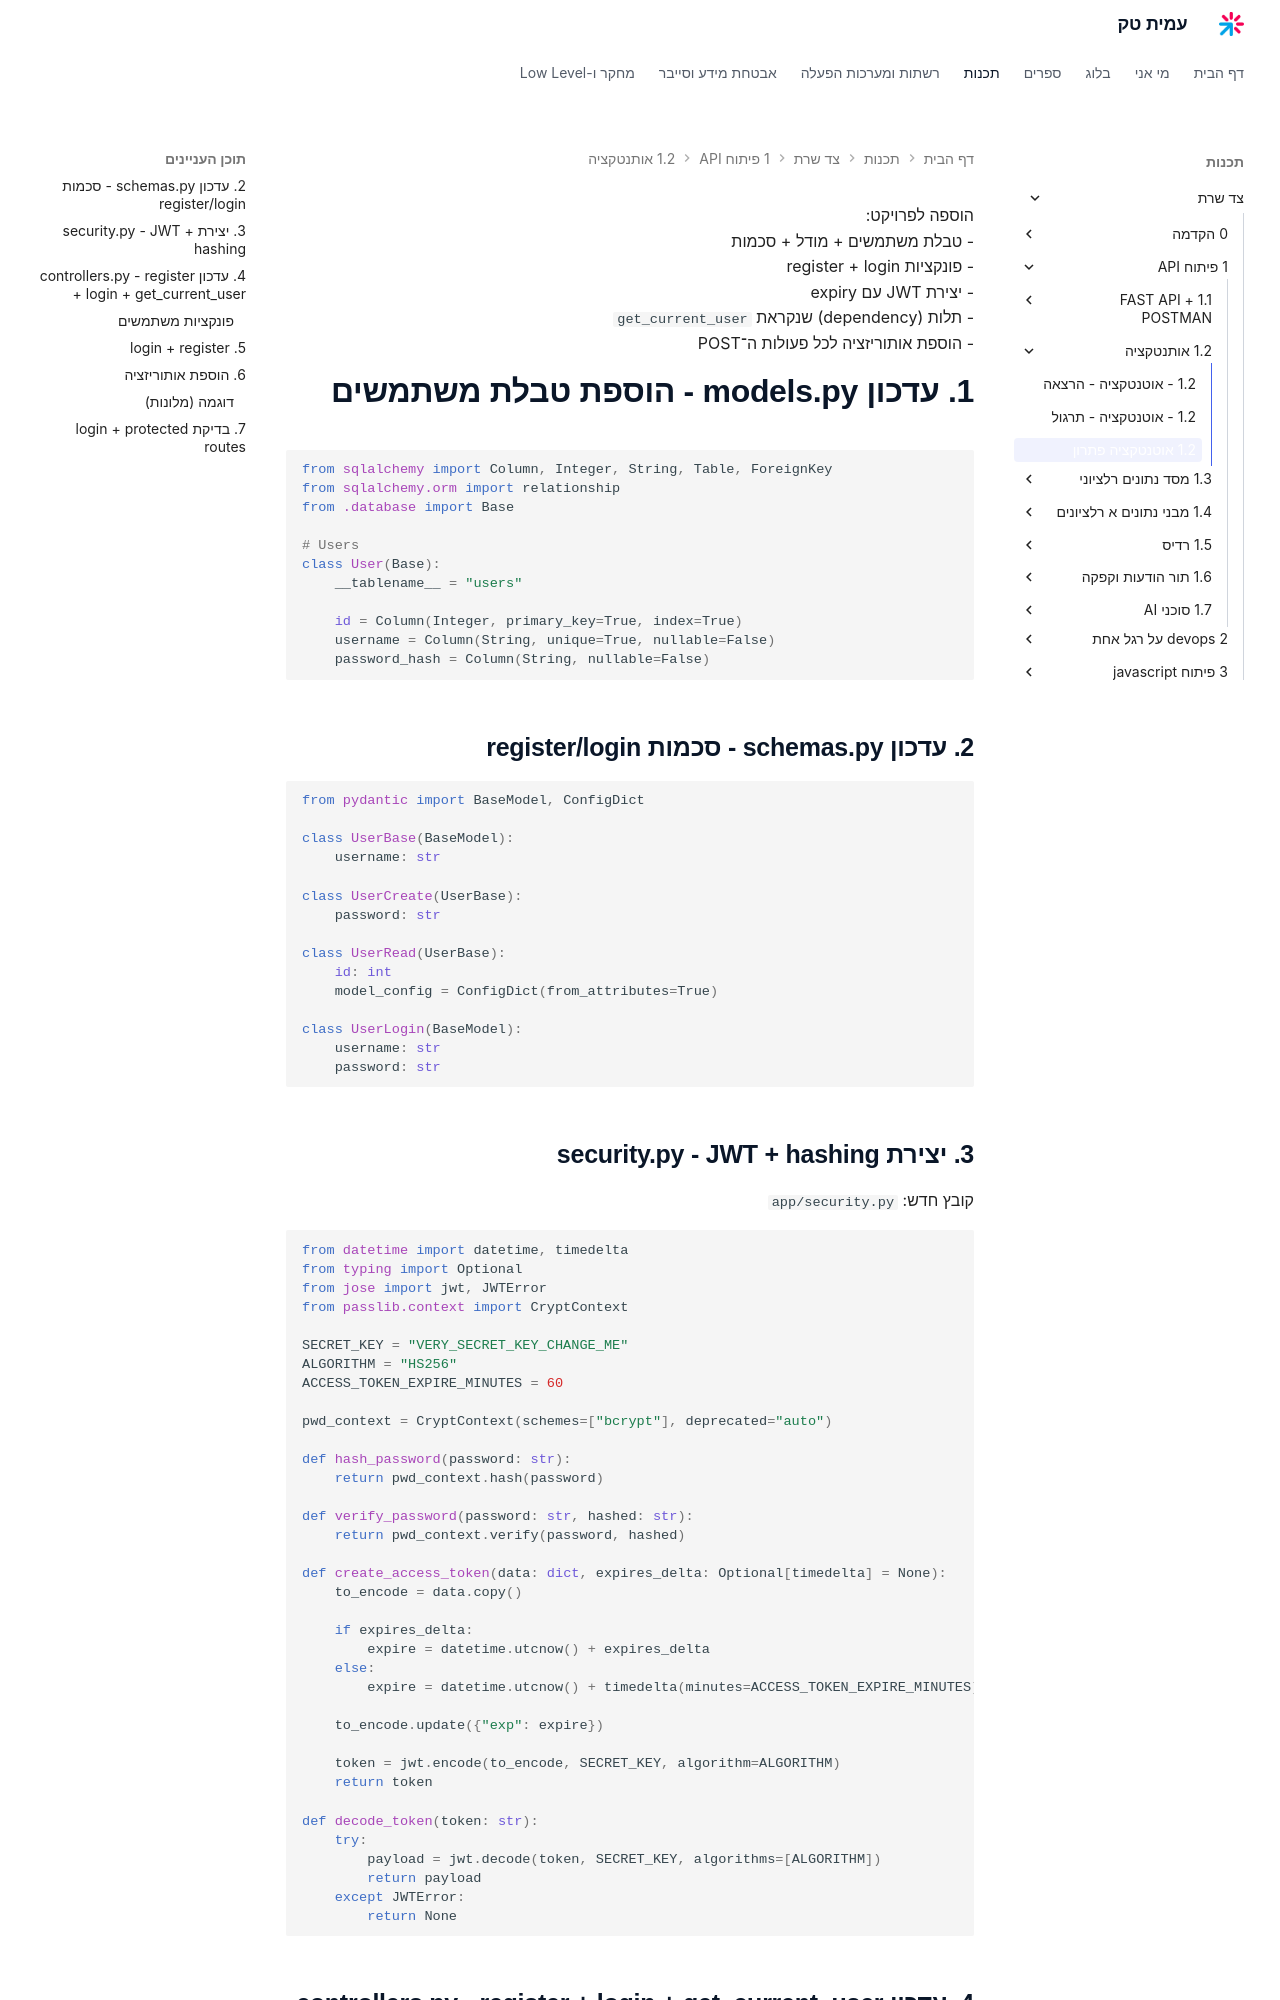

repository: AmitPinchasi/amittech · page: צד-שרת/1 - פיתוח API/1.2 - אותנטקציה/1.2 - אוטנטקציה - פתרון/index.html · generator: mkdocs

הוספה לפרויקט:
- טבלת משתמשים + מודל + סכמות
- פונקציות register + login
- יצירת JWT עם expiry
- תלות (dependency) שנקראת `get_current_user`
- הוספת אותוריזציה לכל פעולות ה־POST

# 1. עדכון models.py - הוספת טבלת משתמשים

```python
from sqlalchemy import Column, Integer, String, Table, ForeignKey
from sqlalchemy.orm import relationship
from .database import Base

# Users
class User(Base):
    __tablename__ = "users"

    id = Column(Integer, primary_key=True, index=True)
    username = Column(String, unique=True, nullable=False)
    password_hash = Column(String, nullable=False)
```

## 2. עדכון schemas.py - סכמות register/login

```python
from pydantic import BaseModel, ConfigDict

class UserBase(BaseModel):
    username: str

class UserCreate(UserBase):
    password: str

class UserRead(UserBase):
    id: int
    model_config = ConfigDict(from_attributes=True)

class UserLogin(BaseModel):
    username: str
    password: str
```

## 3. יצירת security.py - JWT + hashing

 קובץ חדש: `app/security.py`

```python
from datetime import datetime, timedelta
from typing import Optional
from jose import jwt, JWTError
from passlib.context import CryptContext

SECRET_KEY = "VERY_SECRET_KEY_CHANGE_ME"
ALGORITHM = "HS256"
ACCESS_TOKEN_EXPIRE_MINUTES = 60

pwd_context = CryptContext(schemes=["bcrypt"], deprecated="auto")

def hash_password(password: str):
    return pwd_context.hash(password)

def verify_password(password: str, hashed: str):
    return pwd_context.verify(password, hashed)

def create_access_token(data: dict, expires_delta: Optional[timedelta] = None):
    to_encode = data.copy()

    if expires_delta:
        expire = datetime.utcnow() + expires_delta
    else:
        expire = datetime.utcnow() + timedelta(minutes=ACCESS_TOKEN_EXPIRE_MINUTES)

    to_encode.update({"exp": expire})

    token = jwt.encode(to_encode, SECRET_KEY, algorithm=ALGORITHM)
    return token

def decode_token(token: str):
    try:
        payload = jwt.decode(token, SECRET_KEY, algorithms=[ALGORITHM])
        return payload
    except JWTError:
        return None
```
